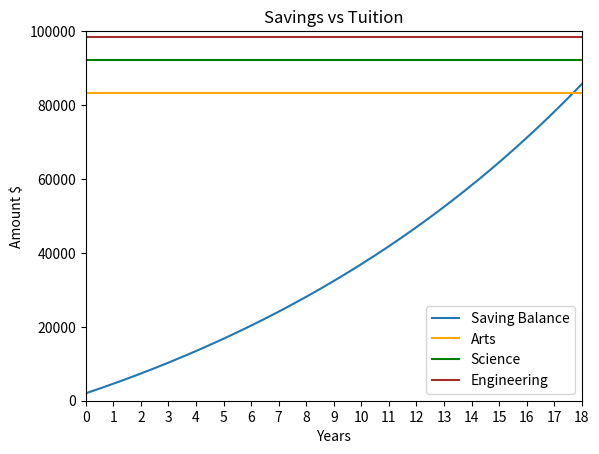

Here is the Python script that generated this plot: (Note: this script raises an exception after producing the figure.)
   # Copyright (c) 2022, University of Alberta
# Electrical and Computer Engineering
# All rights reserved.
#
# Student name: Misbah Ahmed Nauman
# Student CCID: misbahah
# Others:
#
# To avoid plagiarism, list the names of persons, Version 0 author(s)
# excluded, whose code, words, ideas, or data you used. To avoid
# cheating, list the names of persons, excluding the ENCMP 100 lab
# instructor and TAs, who gave you compositional assistance.
#
# After each name, including your own name, enter in parentheses an
# estimate of the person's contributions in percent. Without these
# numbers, adding to 100%, follow-up questions may be asked.
#
# For anonymous sources, enter pseudonyms in uppercase, e.g., SAURON,
# followed by percentages as above. Email a link to or a copy of the
# source to the lab instructor before the assignment is due.
#
import matplotlib.pyplot as plt
import numpy as np

print('Version 1 - Solution')
# ------------Students edit/write their code below here--------------------------
# ------------Remove any code that is unnecessary--------------------------

# Assigning values to constants to be used throughout the program
MONTHLY_CONTRIBUTION = 200 # $
ANNUAL_INTEREST_RATE = 6.25 # % 
ANNUAL_TUITION_INCREASE = 7 # % 
YEARS = 18 # number of years
MONTHS = 12 # number of months

# Calculating monthly interest rate 
monthly_interest_rate = (ANNUAL_INTEREST_RATE / 100) / 12 

# Creating an array to store savings at the end of each month
monthly_savings = []
# Creating an array to store savings at the end of each year 
year_end_savings = []

# Creating variables to be used and aletered throughout the program
OLD_BALANCE = 2000 # $
NEW_BALANCE = OLD_BALANCE # $ 

# Creating an array to store tuition fee for Arts, Science, and Engineering respectively IN THAT ORDER
costs = [5550, 6150, 6550]
# Creating an array to add up the last 4 years of tuition fee for Arts, Science, and Engineering respectively IN THAT ORDER
total_tuition_fee = [0, 0, 0]



# Saving Calculation
# Calculate and store monthly balance of RESP account for the next (12 * 18) months
for year in range(0, YEARS + 1):
    year_end_savings = year_end_savings + [NEW_BALANCE]
    for month in range(1, MONTHS + 1): 
        if month == 1 and year == 0:
            pass
        else:
            NEW_BALANCE = OLD_BALANCE + (OLD_BALANCE * monthly_interest_rate) + MONTHLY_CONTRIBUTION
            OLD_BALANCE = NEW_BALANCE
        monthly_savings = monthly_savings + [NEW_BALANCE]
    


# Tuition Calculation
# Calculate and store the increase in tuition fee for the next 22 years
for year in range(YEARS + 4):
    for program in range(len(costs)):
        
        # Calculate tuition fee for the last 4 years
        if year > (YEARS - 1):
            total_tuition_fee[program] = total_tuition_fee[program] + costs[program]
            
        costs[program] = costs[program] + (costs[program] * (ANNUAL_TUITION_INCREASE / 100))



# Plot 
# storing x and y values
x_value = np.arange(0, MONTHS + YEARS * MONTHS)
y1_value = np.repeat(total_tuition_fee[0], 228)
y2_value = np.repeat(total_tuition_fee[1], 228)
y3_value = np.repeat(total_tuition_fee[2], 228)

# plotting all 4 graphs
plt.plot(x_value / 12, monthly_savings, label = "Saving Balance")
plt.plot(x_value / 12, y1_value, color='orange', label="Arts")
plt.plot(x_value / 12, y2_value, color='green', label="Science")
plt.plot(x_value / 12, y3_value, color='brown', label="Engineering")

# labelling and seting the limit for the axis
plt.title("Savings vs Tuition")
plt.xlabel("Years")
plt.ylabel("Amount $")
plt.xticks(np.arange(0, 19))
plt.xlim(0, 18)
plt.ylim(0, 100000)
plt.legend()
    


# Output
print("The savings amount is :", np.round(year_end_savings[-1], 2))
print("The cost of the arts program is :", np.round(total_tuition_fee[0], 2))
print("The cost of the science program is :", np.round(total_tuition_fee[1], 2))
print("The cost of the engg program is :", np.round(total_tuition_fee[2], 2))
plt.show()



#-----------------------------"""Version 2 starts from here"""-----------------------------
print('Version 2 - Solution')



# Optimization

#Get valid user input for program selection
valid = False
while valid == False:
    user_input = int(input("(1) Arts, (2) Science, (3) Engineering. Enter a number for the corresponding program : "))
    if user_input == 1 or user_input == 2 or user_input == 3:
        valid = True
    else:
        print("Invalid input.")


# Assign name of program inputted by user to a variable and asssign program cost for that program to a variable
program_name = ''
program_cost = 0
if user_input == 1:
    program_name = "Arts"
    program_cost = total_tuition_fee[0]
elif user_input == 2:
    program_name = "Science"
    program_cost = total_tuition_fee[1]
else:
    program_name = "Engineering"
    program_cost = total_tuition_fee[2]


# Output suitable message depending on savings vs cost of tuition
if year_end_savings[-1] >= program_cost:
    print("Congratulations!!! You have saved enough for the", program_name, " program.")
else:
    print("Unfortunately!!! You do not have enough saved for the", program_name, " program")


# Calculate optimal monthly contribution amount and output suitable message
SAVING_CALCULATOR = 2000
NEW_MONTHLY_CONTRIBUTION = 1

while SAVING_CALCULATOR < program_cost:
    SAVING_CALCULATOR = 2000
    NEW_MONTHLY_CONTRIBUTION = NEW_MONTHLY_CONTRIBUTION + 1
    for month in range((MONTHS * YEARS) -1):
        SAVING_CALCULATOR = SAVING_CALCULATOR + (SAVING_CALCULATOR * monthly_interest_rate + NEW_MONTHLY_CONTRIBUTION)

print("The optimal monthly contribution amount is $", np.round(NEW_MONTHLY_CONTRIBUTION))